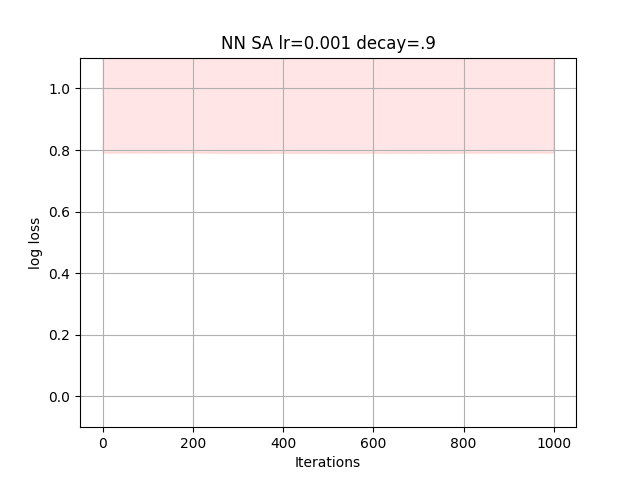

Data behind this chart, as committed beside it:
7.318632620272949030e-01, 7.318896313211715743e-01, 7.318896313211715743e-01, 7.318896801771399563e-01, 7.318913049313021668e-01, 7.318883448762061317e-01, 7.318988961516302849e-01, 7.319001744152859867e-01, 7.319001744152859867e-01, 7.319001744152859867e-01, 7.319197448126673056e-01, 7.319336963395041140e-01, 7.319344067120261421e-01, 7.319351445551779412e-01, 7.319350857615568584e-01, 7.319076068217641451e-01, 7.319091476656983675e-01, 7.319144037215018495e-01, 7.319142441002456367e-01, 7.319142672197076482e-01, 7.319091617210476963e-01, 7.319063525536403381e-01, 7.319058943078881052e-01, 7.319059561015021087e-01
6.828306810928777004e-01, 6.828306664662835423e-01, 6.828326659046941582e-01, 6.828320172520572218e-01, 6.828322232840294825e-01, 6.828298861629329419e-01, 6.828298861629329419e-01, 6.828183397112592701e-01, 6.828195755640588116e-01, 6.828225565632560778e-01, 6.828197611774136089e-01, 6.828192366225985799e-01, 6.828192366225985799e-01, 6.828368912119853196e-01, 6.828368444747833221e-01, 6.828368444747833221e-01, 6.828423637758381792e-01, 6.828425458724981523e-01, 6.828435186423613690e-01, 6.828436895077280022e-01, 6.828432423610840685e-01, 6.828448295155867820e-01, 6.828448295155867820e-01, 6.828644255445206479e-01
9.848199544768778679e-01, 9.848179119184107266e-01, 9.848083817172684773e-01, 9.849179746031589966e-01, 9.849229078946456495e-01, 9.849259684526578962e-01, 9.850668140012549534e-01, 9.850661515093563914e-01, 9.850662384167492291e-01, 9.850687733656540157e-01, 9.850687733656540157e-01, 9.850808352299236237e-01, 9.850927020673313494e-01, 9.850930168235012552e-01, 9.850625472270355676e-01, 9.850677993873848681e-01, 9.850647025924335054e-01, 9.850565790153461565e-01, 9.850351618961291633e-01, 9.850367056616560202e-01, 9.849882566778139781e-01, 9.849882566778139781e-01, 9.850762840729138103e-01, 9.852025568323424798e-01
8.934481699922283138e-01, 8.934729584959524296e-01, 8.934735145535082079e-01, 8.934742396867129122e-01, 8.934744751439663846e-01, 8.934748581286809932e-01, 8.934977186544726946e-01, 8.935780321064789034e-01, 8.935763243647784071e-01, 8.936389784037155337e-01, 8.936400659977751237e-01, 8.936395805107814061e-01, 8.936386702116135838e-01, 8.936385583498497320e-01, 8.936385583498497320e-01, 8.936419705912908018e-01, 8.936562428674095226e-01, 8.936579507582252946e-01, 8.936562499007958404e-01, 8.936700518886503408e-01, 8.936668953910175128e-01, 8.936772472894063402e-01, 8.936392004228913555e-01, 8.936165376163472951e-01
1.274801766376759460e+00, 1.274853651122079157e+00, 1.274874717052618678e+00, 1.274825678537538254e+00, 1.274825243269078090e+00, 1.274825627162002872e+00, 1.274861907493636481e+00, 1.274825627162002872e+00, 1.274684604771888718e+00, 1.274588843778878822e+00, 1.274912265639364994e+00, 1.274964018869844784e+00, 1.275011912824084437e+00, 1.275088694716289384e+00, 1.275183243406860623e+00, 1.275138524304588294e+00, 1.275138775469884189e+00, 1.275087417636822762e+00, 1.275082995860394419e+00, 1.275084822842858179e+00, 1.275138465210210015e+00, 1.275102180219852999e+00, 1.275025395503567083e+00, 1.274900449198284713e+00
1.395051666442500782e+00, 1.395051062501459826e+00, 1.395051351566374498e+00, 1.394901116429680288e+00, 1.394901181691359904e+00, 1.394903197650068538e+00, 1.394903197770887671e+00, 1.394851885294768667e+00, 1.394856415615735257e+00, 1.394857273030613243e+00, 1.394787430788438032e+00, 1.394016804242324659e+00, 1.394016925175134425e+00, 1.394103171912216776e+00, 1.394103367130798299e+00, 1.394103689283946235e+00, 1.394103644277687737e+00, 1.394433005530247183e+00, 1.394433192582195558e+00, 1.394487835370558981e+00, 1.394473742927871740e+00, 1.394473808469829157e+00, 1.394493130593926100e+00, 1.394497501980889398e+00
1.503040264934362824e+00, 1.503038809366696871e+00, 1.503035659110114164e+00, 1.503036518834516277e+00, 1.503038052303887984e+00, 1.503034904176503428e+00, 1.503052803086911471e+00, 1.503020326058856382e+00, 1.503018382070038239e+00, 1.503011400430599664e+00, 1.503008859140775311e+00, 1.503013119116458407e+00, 1.502964522312488338e+00, 1.501405438522517732e+00, 1.501405514313929990e+00, 1.501520541650117613e+00, 1.501491380898242856e+00, 1.501549342529557851e+00, 1.501549342529557851e+00, 1.501556321287722318e+00, 1.501640298641570448e+00, 1.501623663586797663e+00, 1.501559971825443318e+00, 1.501638751624188695e+00
1.343346041298904003e+00, 1.343345771133950928e+00, 1.343291940271499785e+00, 1.343205540813035670e+00, 1.343206064701918390e+00, 1.343119677243759691e+00, 1.343117425789467800e+00, 1.343180785859951376e+00, 1.343207239800373376e+00, 1.343139542779308693e+00, 1.343151899483828071e+00, 1.343148792108252110e+00, 1.343016746977600429e+00, 1.343001546372779131e+00, 1.342990118774032515e+00, 1.342991393057759053e+00, 1.342990396662539831e+00, 1.343003941457309169e+00, 1.343070375145583473e+00, 1.343070674722264934e+00, 1.343064933758160384e+00, 1.342927396170231047e+00, 1.342847757697420485e+00, 1.342892564250191434e+00
1.617306918374402214e+00, 1.617333863223902046e+00, 1.617340982987114817e+00, 1.617447750717647237e+00, 1.617542270369633606e+00, 1.617541513029540967e+00, 1.617537843234553296e+00, 1.617539086874189458e+00, 1.617554847883653224e+00, 1.617553412390847489e+00, 1.617551429022040521e+00, 1.617548749574622802e+00, 1.617548400611281245e+00, 1.617550383466525465e+00, 1.617649141686487546e+00, 1.617489007008163560e+00, 1.617544750331921577e+00, 1.617643593200351004e+00, 1.617486157252960410e+00, 1.617509162031780745e+00, 1.617596225174575020e+00, 1.617643814227383903e+00, 1.617749182861331514e+00, 1.618072016757817755e+00
7.705782066445798772e-01, 7.705782066445798772e-01, 7.705798043677817288e-01, 7.705140991340011514e-01, 7.703821448291515717e-01, 7.703628814656513502e-01, 7.703740989470133638e-01, 7.703740989470133638e-01, 7.703741976534107527e-01, 7.703726501930586723e-01, 7.703710300489220453e-01, 7.703710441615949645e-01, 7.703714484686521313e-01, 7.703698290003621052e-01, 7.704143972524544193e-01, 7.704182498508314048e-01, 7.704085315048855298e-01, 7.704077119881737046e-01, 7.703695869302467081e-01, 7.703806106967051592e-01, 7.703681938157941334e-01, 7.703681244699289721e-01, 7.703686858151286287e-01, 7.703639271234814512e-01
